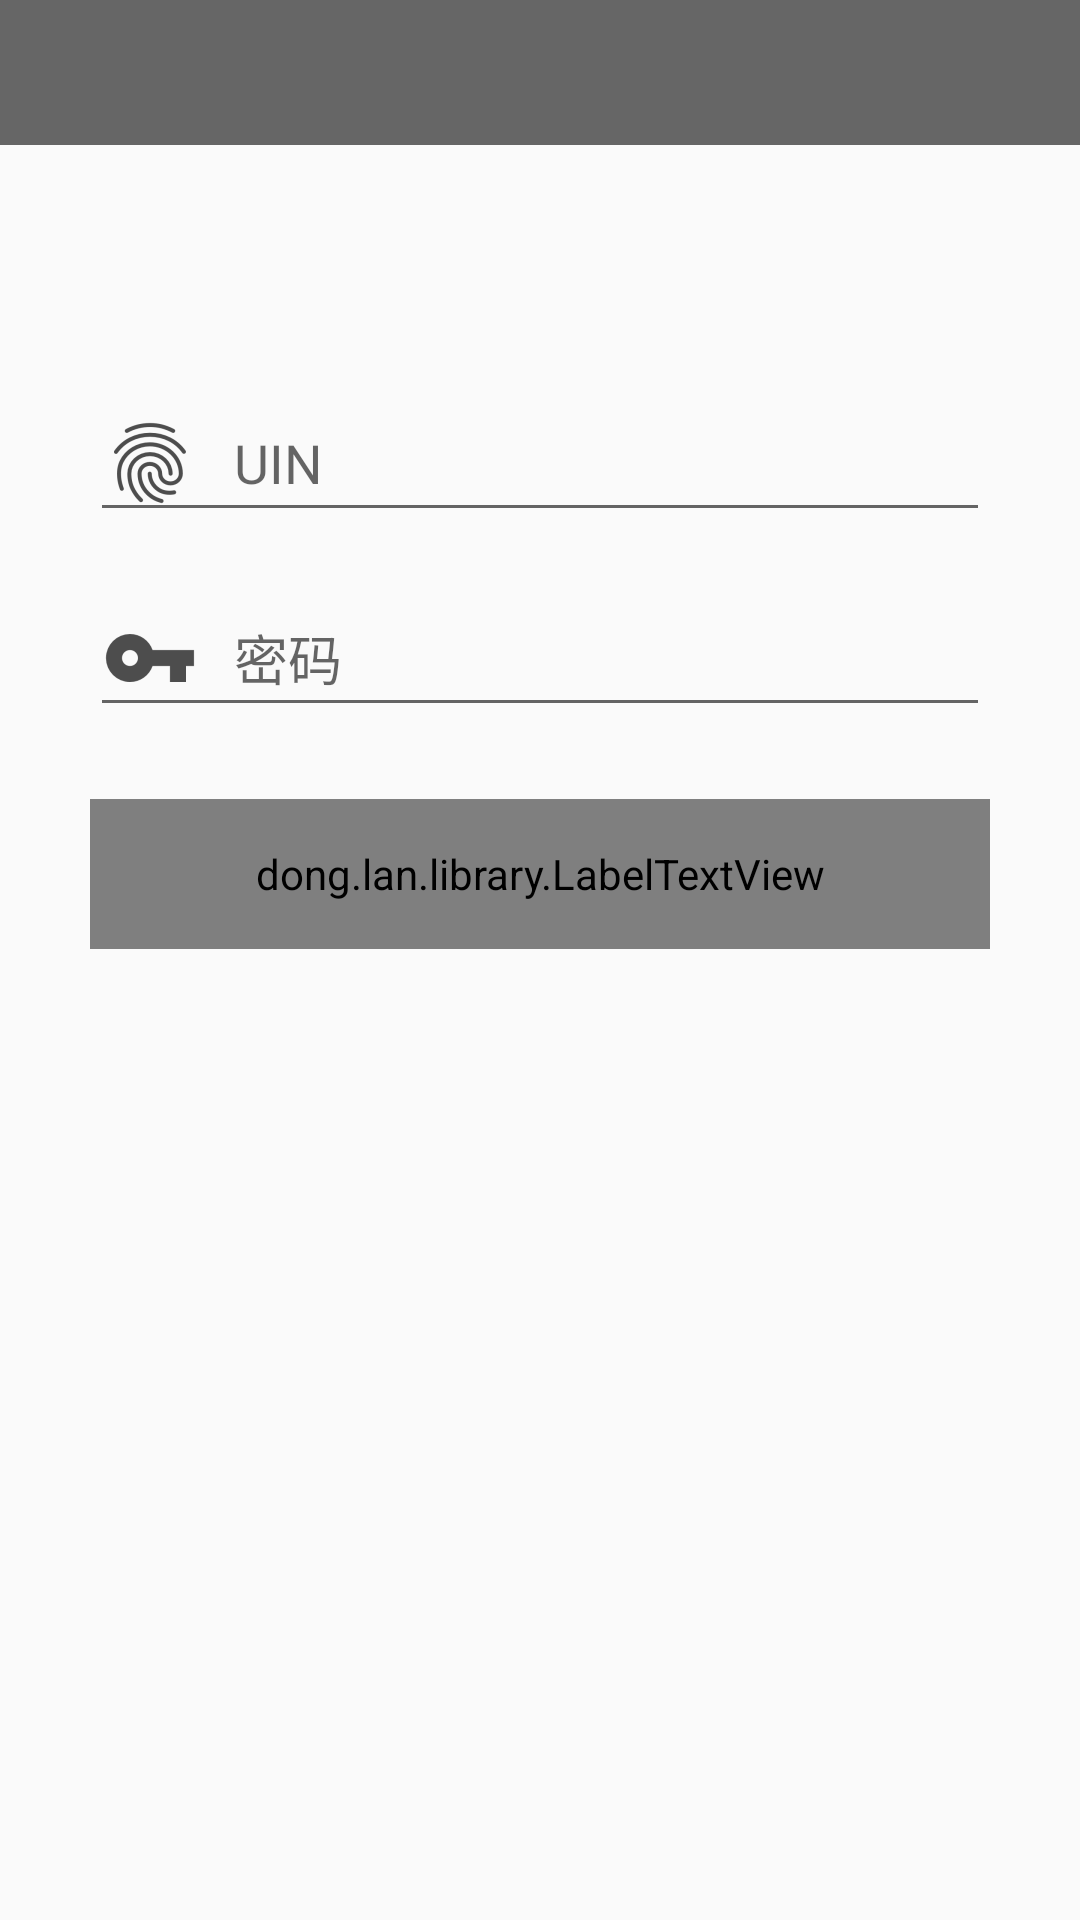

Layout XML and referenced resources for this Android screen:
<!-- AndroidManifest.xml: application theme AppTheme -->
<!-- res/layout/activity_login.xml -->
<?xml version="1.0" encoding="utf-8"?>
<LinearLayout xmlns:android="http://schemas.android.com/apk/res/android"
    xmlns:app="http://schemas.android.com/apk/res-auto"
    android:layout_width="match_parent"
    android:layout_height="match_parent"

    android:orientation="vertical">


    <TextView
        android:padding="12dp"
        android:id="@+id/login_hint"
        android:layout_width="match_parent"
        android:layout_height="wrap_content"
        android:background="@color/colorPrimary"
        android:gravity="center"
        android:textColor="@color/white"
        android:textSize="18sp" />

    <EditText
        android:id="@+id/login_uin_et"
        android:layout_width="match_parent"
        android:layout_height="wrap_content"
        android:layout_marginLeft="30dp"
        android:layout_marginRight="30dp"
        android:layout_marginTop="80dp"
        android:drawableLeft="@drawable/ic_print"
        android:drawablePadding="12dp"
        android:hint="UIN" />

    <EditText
        android:inputType="textPassword"
        android:id="@+id/login_pwd_et"
        android:layout_width="match_parent"
        android:layout_height="wrap_content"
        android:layout_marginLeft="30dp"
        android:layout_marginRight="30dp"
        android:layout_marginTop="16dp"
        android:drawableLeft="@drawable/ic_key"
        android:drawablePadding="12dp"
        android:hint="密码" />

    <dong.lan.library.LabelTextView
        android:id="@+id/login_action"
        android:layout_width="match_parent"
        android:layout_height="50dp"
        android:layout_marginLeft="30dp"
        android:layout_marginRight="30dp"
        android:layout_marginTop="24dp"
        android:gravity="center"
        android:text="登录"
        android:textColor="@color/white"
        android:textSize="20sp"
        app:bg_color="#444"
        app:radius="4dp" />


</LinearLayout>
<!-- resources referenced by this layout -->
<resources>
  <color name="colorPrimary">#666</color>
  <color name="white">#ffffff</color>
  <!-- drawable ic_key: png bitmap (drawable-hdpi, 559 bytes) -->
  <!-- drawable ic_print: png bitmap (drawable-hdpi, 1674 bytes) -->
  <style name="AppTheme" parent="Theme.AppCompat.Light.NoActionBar">
          
          <item name="colorPrimary">@color/colorPrimary</item>
          <item name="colorPrimaryDark">@color/colorPrimaryDark</item>
          <item name="colorAccent">@color/colorPrimary</item>
      </style>
  <color name="colorPrimaryDark">#555</color>
</resources>
